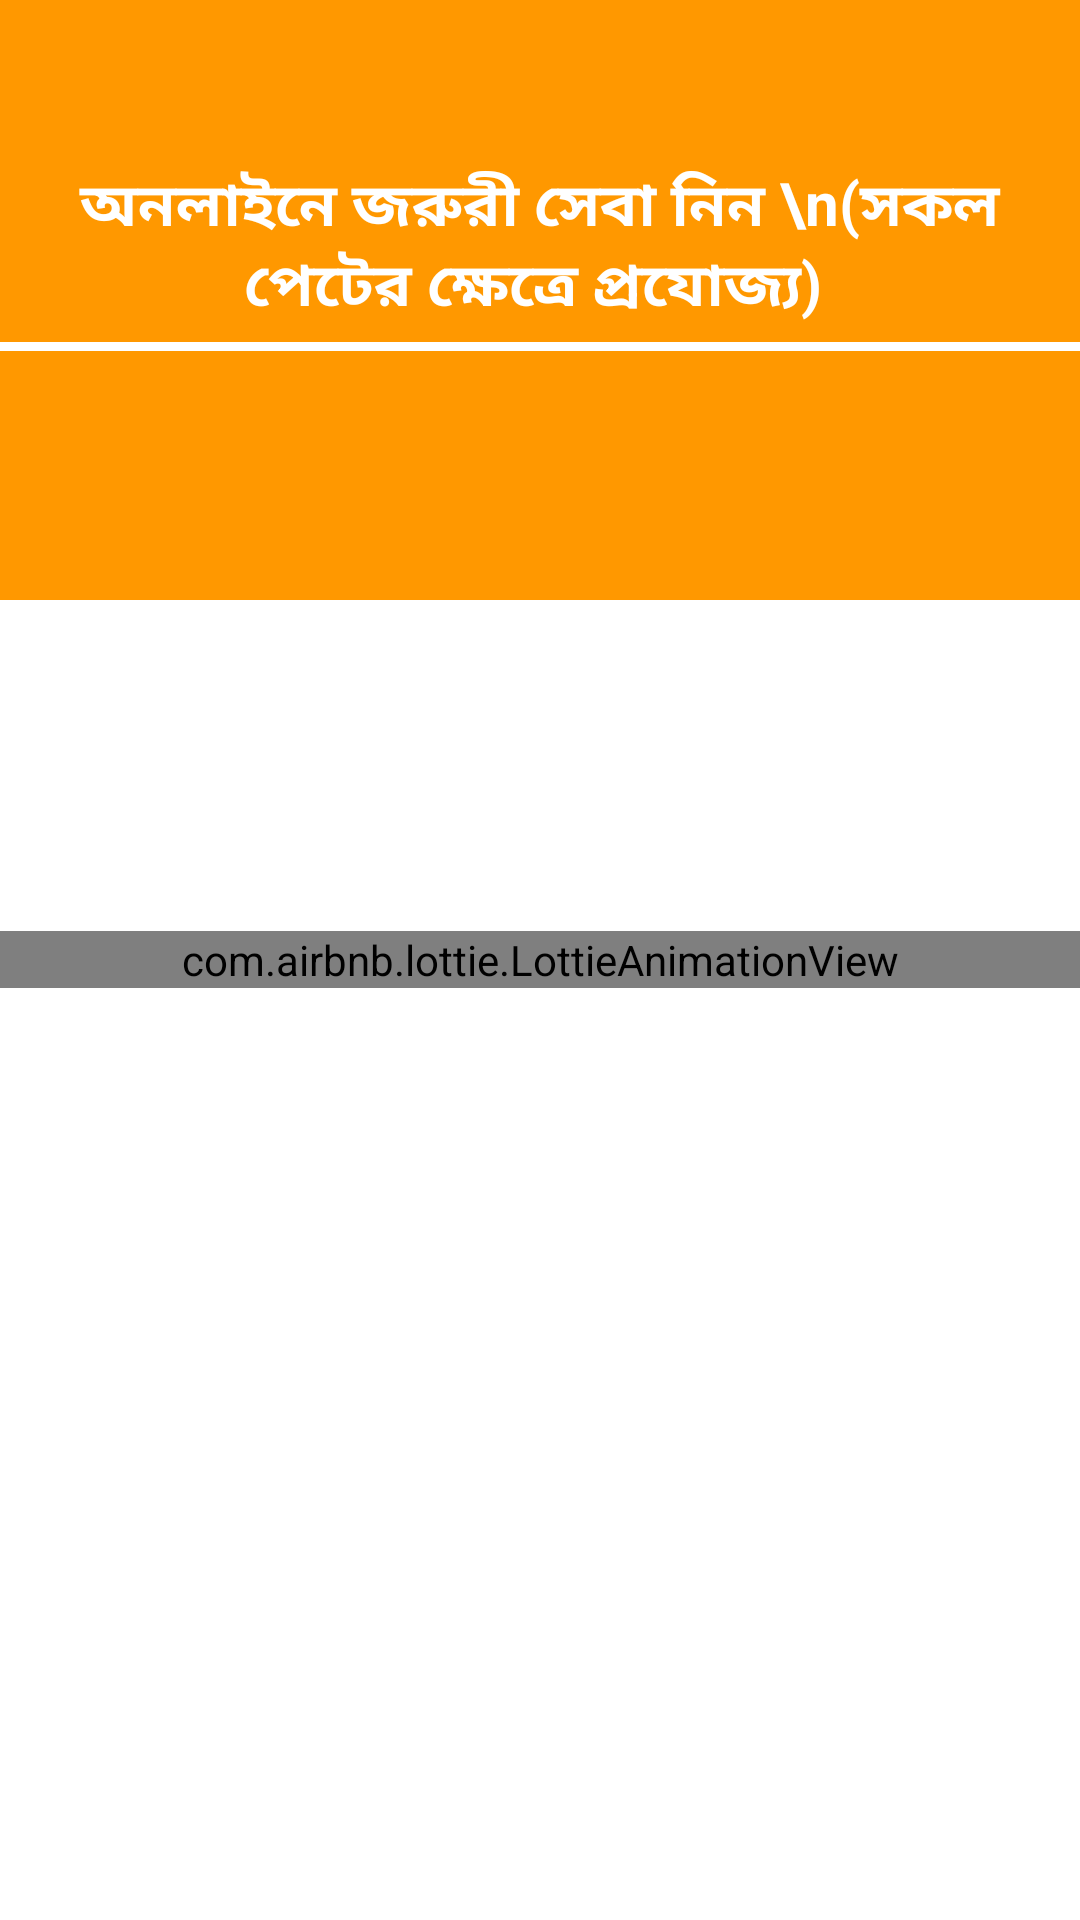

Reconstruct the res/layout file that produces this screen, plus the resources it refers to.
<!-- AndroidManifest.xml: application theme Theme.BDPetCare -->
<!-- res/layout/fragment_catdoctor.xml -->
<?xml version="1.0" encoding="utf-8"?>
<RelativeLayout xmlns:android="http://schemas.android.com/apk/res/android"
    xmlns:tools="http://schemas.android.com/tools"
    android:layout_width="match_parent"
    android:layout_height="match_parent"
    xmlns:app="http://schemas.android.com/apk/res-auto"
    tools:context=".Catdoctor"
    android:orientation="vertical"
    android:background="#ffffff"

    >

    <com.airbnb.lottie.LottieAnimationView
        android:visibility="gone"
        android:layout_marginTop="150dp"
        android:id="@+id/lotteinternet"
        android:layout_centerInParent="true"
        android:layout_width="match_parent"
        android:layout_height="match_parent"
        app:lottie_autoPlay="true"
        app:lottie_loop="true"
        app:lottie_rawRes="@raw/nointtt2"
        app:lottie_url="REPLACE_JSON_URL" />

    <com.airbnb.lottie.LottieAnimationView
        android:id="@+id/lotte"
        android:layout_centerInParent="true"
        android:layout_width="match_parent"
        android:layout_height="wrap_content"
        app:lottie_autoPlay= "true"
        app:lottie_loop="true"
        app:lottie_rawRes="@raw/cat"
        app:lottie_url="REPLACE_JSON_URL" />

    <androidx.core.widget.NestedScrollView

        android:id="@+id/nested"
        android:visibility="visible"
        android:layout_width="match_parent"
        android:layout_height="match_parent"
        >
       <LinearLayout
            android:layout_width="match_parent"
            android:layout_height="match_parent"
            android:orientation="vertical"
            >



<RelativeLayout
    android:layout_width="match_parent"
    android:layout_height="match_parent"
    >




    <LinearLayout

        android:id="@+id/rl"
        android:layout_width="match_parent"
        android:layout_height="200dp"
        android:orientation="vertical"
        android:background="#FF9800"
       >

        <TextView
            android:layout_marginTop="50dp"
            android:padding="4dp"
            android:layout_width="wrap_content"
            android:layout_height="wrap_content"
            android:text="অনলাইনে
জরুরী সেবা নিন \n(সকল পেটের ক্ষেত্রে প্রযোজ্য)
"
            android:textStyle="bold"
            android:textSize="20sp"
            android:layout_gravity="center"
            android:gravity="center"
            android:textColor="#ffffff"
            />
<View
    android:layout_width="match_parent"
    android:layout_height="3dp"
    android:background="#ffffff"
    />
    </LinearLayout>

    <androidx.recyclerview.widget.RecyclerView
        android:id="@+id/recycle2"
        android:layout_width="match_parent"
        android:layout_height="match_parent"
        android:layout_alignParentStart="true"
        android:layout_centerHorizontal="true"
        android:layout_gravity="center"
        android:layout_marginStart="-3dp"
        android:layout_marginTop="120dp"
        android:padding="30dp" />



</RelativeLayout>

        </LinearLayout>
    </androidx.core.widget.NestedScrollView>

</RelativeLayout>
<!-- resources referenced by this layout -->
<resources>
  <style name="Theme.BDPetCare" parent="Base.Theme.BDPetCare" />
  <style name="Base.Theme.BDPetCare" parent="Theme.Material3.DayNight.NoActionBar">
          
          
      </style>
</resources>
